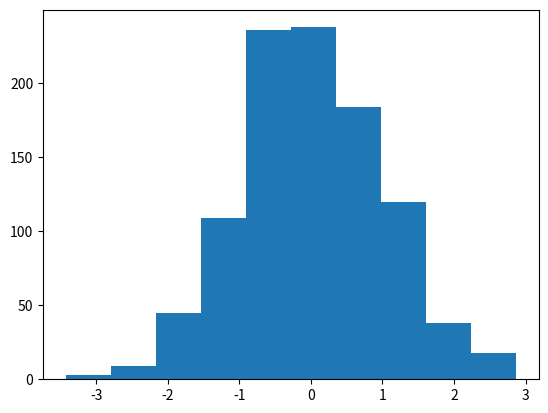

Here is the Python script that generated this plot:
#Histograms
import matplotlib.pyplot as plt 
import numpy as np 

x = np.random.normal(0.0, 1.0, 1000)

plt.hist(x)

plt.show()